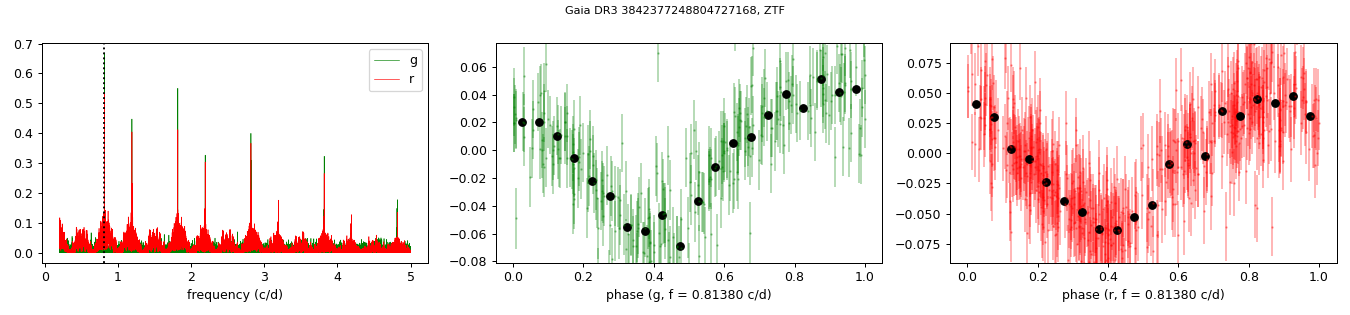

The table this chart was drawn from, first rows:
oid, expid, hjd, mjd, mag, magerr, catflags, filtercode, ra, dec, chi, sharp, filefracday, field, ccdid, qid, limitmag, magzp, magzprms, clrcoeff, clrcounc, exptime, airmass, programid
416116300000233, 45021736, 2458205, 58204, 17.15, 0.02047, 0, zg, 139.5, 0.1782, 0.627, -0.006, 20180327217350, 416, 0x10, 0x3, 19.69, 26.2, 0.03861, -0.06349, 6.15169265e-05, 30, 1.24, 1
416116300000233, 45024611, 2458205, 58204, 17.21, 0.02111, 0, zg, 139.5, 0.1782, 0.754, -0.009, 20180327246065, 416, 0x10, 0x3, 19.75, 26.2, 0.04268, -0.05906, 6.7016088e-05, 30, 1.275, 1
416116300000233, 45326479, 2458208, 58207, 17.23, 0.02129, 0, zg, 139.5, 0.1782, 0.859, -0.063, 20180330264780, 416, 0x10, 0x3, 19.73, 26.14, 0.04084, -0.05736, 6.33143427e-05, 30, 1.351, 1
416116300000233, 45327927, 2458208, 58207, 17.26, 0.02163, 0, zg, 139.5, 0.1782, 0.806, -0.0, 20180330279259, 416, 0x10, 0x3, 19.49, 26.17, 0.04289, -0.03573, 8.534277e-05, 30, 1.414, 1
416116300000233, 45625711, 2458211, 58210, 17.22, 0.02115, 0, zg, 139.5, 0.1782, 0.966, -0.094, 20180402257118, 416, 0x10, 0x3, 19.84, 25.81, 0.04663, -0.04204, 8.71496595e-05, 30, 1.353, 1
416116300000233, 47316888, 2458228, 58227, 17.27, 0.0217, 0, zg, 139.5, 0.1782, 0.813, -0.016, 20180419168889, 416, 0x10, 0x3, 21.25, 26.17, 0.03096, -0.08173, 1.52606226e-05, 30, 1.252, 1
416116300000233, 47719034, 2458232, 58231, 17.13, 0.02031, 0, zg, 139.5, 0.1782, 1.654, 0.001, 20180423190336, 416, 0x10, 0x3, 20.3, 26.16, 0.04233, -0.09041, 4.43228855e-05, 30, 1.321, 1
416116300000233, 48022856, 2458235, 58234, 17.21, 0.02103, 0, zg, 139.5, 0.1782, 1.569, -0.001, 20180426228565, 416, 0x10, 0x3, 19.81, 26.12, 0.04057, -0.04081, 5.84433001e-05, 30, 1.558, 1
416116300000233, 48320819, 2458238, 58237, 17.31, 0.02214, 0, zg, 139.5, 0.1782, 0.765, 0.028, 20180429208194, 416, 0x10, 0x3, 19.55, 26.1, 0.04021, -0.03679, 6.74463809e-05, 30, 1.475, 1
416116300000233, 49019295, 2458245, 58244, 17.25, 0.02149, 0, zg, 139.5, 0.1783, 1.351, 0.017, 20180506192940, 416, 0x10, 0x3, 20.56, 26.05, 0.04171, -0.09433, 3.60231134e-05, 30, 1.501, 1
416116300000233, 49317087, 2458248, 58247, 17.21, 0.02109, 0, zg, 139.5, 0.1782, 1.847, -0.02, 20180509170868, 416, 0x10, 0x3, 21.12, 26.17, 0.03221, -0.09154, 1.71206575e-05, 30, 1.42, 1
416116300000233, 50117107, 2458256, 58255, 17.2, 0.02101, 0, zg, 139.5, 0.1783, 1.272, 0.011, 20180517171065, 416, 0x10, 0x3, 20.71, 26.12, 0.03486, -0.0995, 2.23992974e-05, 30, 1.559, 1
416116300000233, 67152194, 2458426, 58426, 17.11, 0.02014, 0, zg, 139.5, 0.1782, 0.968, 0.017, 20181103521933, 416, 0x10, 0x3, 20.29, 26.18, 0.04322, -0.0932, 4.42518212e-05, 30, 1.443, 3
416116300000233, 67352252, 2458428, 58428, 17.24, 0.02136, 0, zg, 139.5, 0.1782, 0.947, 0.002, 20181105522477, 416, 0x10, 0x3, 20.97, 26.18, 0.03571, -0.08264, 2.10058115e-05, 30, 1.413, 3
416116300000233, 67352343, 2458428, 58428, 17.24, 0.02141, 0, zg, 139.5, 0.1782, 0.844, 0.015, 20181105523426, 416, 0x10, 0x3, 20.83, 26.17, 0.03751, -0.08222, 2.43793202e-05, 30, 1.409, 1
416116300000233, 67547685, 2458430, 58429, 17.13, 0.02035, 0, zg, 139.5, 0.1782, 1.575, -0.037, 20181107476852, 416, 0x10, 0x3, 21.41, 26.15, 0.03275, -0.1041, 1.67920462e-05, 30, 1.694, 3
416116300000233, 67654052, 2458431, 58431, 17.17, 0.02069, 0, zg, 139.5, 0.1782, 1.106, -0.007, 20181108540509, 416, 0x10, 0x3, 21.67, 26.17, 0.02628, -0.04399, 1.06286261e-05, 30, 1.317, 1
416116300000233, 67654148, 2458431, 58431, 17.17, 0.02071, 0, zg, 139.5, 0.1782, 0.702, -0.059, 20181108541447, 416, 0x10, 0x3, 21.62, 26.18, 0.02718, -0.05347, 1.13267361e-05, 30, 1.314, 3
416116300000233, 67748127, 2458432, 58431, 17.2, 0.02094, 0, zg, 139.5, 0.1782, 1.331, -0.009, 20181109481273, 416, 0x10, 0x3, 20.26, 26.06, 0.04279, -0.02364, 4.10460052e-05, 30, 1.605, 3
416116300000233, 67846133, 2458433, 58432, 17.26, 0.02155, 0, zg, 139.5, 0.1782, 0.651, -0.029, 20181110461331, 416, 0x10, 0x3, 21.18, 26.11, 0.03336, -0.06132, 1.79558192e-05, 30, 1.772, 3
416116300000233, 68050256, 2458435, 58435, 17.18, 0.02078, 0, zg, 139.5, 0.1782, 0.811, -0.051, 20181112502569, 416, 0x10, 0x3, 20.17, 26.14, 0.04034, -0.02713, 3.85175917e-05, 30, 1.417, 1
416116300000233, 68050348, 2458435, 58435, 17.2, 0.02094, 0, zg, 139.5, 0.1783, 1.162, 0.026, 20181112503484, 416, 0x10, 0x3, 19.78, 26.16, 0.04007, -0.02067, 5.51818302e-05, 30, 1.412, 3
416116300000233, 68350168, 2458438, 58438, 17.27, 0.02164, 0, zg, 139.5, 0.1782, 0.453, -0.005, 20181115501632, 416, 0x10, 0x3, 20.83, 26.17, 0.03697, -0.05237, 2.37922832e-05, 30, 1.384, 1
416116300000233, 68350266, 2458438, 58438, 17.24, 0.0214, 0, zg, 139.5, 0.1782, 1.162, -0.016, 20181115502627, 416, 0x10, 0x3, 20.85, 26.17, 0.03671, -0.05498, 2.23549941e-05, 30, 1.38, 3
416116300000233, 68450041, 2458439, 58439, 17.3, 0.02199, 0, zg, 139.5, 0.1782, 0.745, -0.003, 20181116500417, 416, 0x10, 0x3, 21.48, 26.16, 0.03017, -0.04589, 1.42929084e-05, 30, 1.378, 3
416116300000233, 68549741, 2458440, 58439, 17.23, 0.02129, 0, zg, 139.5, 0.1782, 1.065, 0.018, 20181117497407, 416, 0x10, 0x3, 21.58, 26, 0.03048, -0.03942, 1.45409294e-05, 30, 1.379, 1
416116300000233, 68748430, 2458442, 58441, 17.22, 0.02119, 0, zg, 139.5, 0.1782, 0.853, 0.03, 20181119484294, 416, 0x10, 0x3, 21.4, 26.11, 0.03375, -0.04961, 1.79498857e-05, 30, 1.413, 3
416116300000233, 68952131, 2458444, 58444, 17.28, 0.02175, 0, zg, 139.5, 0.1782, 1.418, -0.032, 20181121521285, 416, 0x10, 0x3, 21.34, 26.2, 0.0327, -0.09079, 1.70391704e-05, 30, 1.281, 1
416116300000233, 68952223, 2458444, 58444, 17.28, 0.02175, 0, zg, 139.5, 0.1782, 0.767, 0.021, 20181121522222, 416, 0x10, 0x3, 21.47, 26.18, 0.02775, -0.06358, 1.20094792e-05, 30, 1.28, 3
416116300000233, 69646274, 2458451, 58450, 17.18, 0.02081, 0, zg, 139.5, 0.1782, 0.881, -0.017, 20181128462731, 416, 0x10, 0x3, 20.4, 26.18, 0.03541, -0.02768, 2.76977371e-05, 30, 1.399, 3
416116300000233, 69646365, 2458451, 58450, 17.22, 0.02122, 0, zg, 139.5, 0.1782, 0.588, -0.003, 20181128463646, 416, 0x10, 0x3, 20.41, 26.17, 0.03848, -0.02272, 3.23373715e-05, 30, 1.395, 1
416116300000233, 71444115, 2458469, 58468, 17.2, 0.02094, 0, zg, 139.5, 0.1782, 0.915, -0.007, 20181216441146, 416, 0x10, 0x3, 21.56, 26.19, 0.02695, -0.07216, 1.13220985e-05, 30, 1.306, 1
416116300000233, 71849826, 2458473, 58472, 17.2, 0.02098, 0, zg, 139.5, 0.1782, 1.248, -0.034, 20181220498252, 416, 0x10, 0x3, 20.83, 26.19, 0.03223, -0.03805, 1.81163723e-05, 30, 1.27, 1
416116300000233, 72152597, 2458476, 58476, 17.31, 0.02214, 0, zg, 139.5, 0.1782, 0.384, -0.021, 20181223525949, 416, 0x10, 0x3, 19.97, 26.19, 0.03874, -0.03612, 4.78787515e-05, 30, 1.354, 1
416116300000233, 72647937, 2458481, 58480, 17.25, 0.02149, 0, zg, 139.5, 0.1782, 0.954, 0.002, 20181228479375, 416, 0x10, 0x3, 20.02, 26.17, 0.04265, -0.05247, 5.09581841e-05, 30, 1.274, 1
416116300000233, 73344373, 2458488, 58487, 17.27, 0.02167, 0, zg, 139.5, 0.1782, 0.947, 0.003, 20190104443727, 416, 0x10, 0x3, 21.08, 26.24, 0.04033, -0.02219, 2.6199541e-05, 30, 1.257, 1
416116300000233, 73743209, 2458492, 58491, 17.3, 0.02204, 0, zg, 139.5, 0.1782, 0.597, -0.005, 20190108432083, 416, 0x10, 0x3, 21.02, 26.17, 0.03288, -0.04898, 1.77367729e-05, 30, 1.239, 1
416116300000233, 74046513, 2458495, 58494, 17.19, 0.02085, 0, zg, 139.5, 0.1782, 1.475, -0.01, 20190111465139, 416, 0x10, 0x3, 20.99, 26.13, 0.03514, -0.02859, 2.04853823e-05, 30, 1.306, 1
416116300000233, 75346670, 2458508, 58507, 17.3, 0.02205, 0, zg, 139.5, 0.1782, 1.229, 0.014, 20190124466690, 416, 0x10, 0x3, 19.57, 26.14, 0.04515, -0.02836, 8.81385204e-05, 30, 1.463, 1
416116300000233, 78027226, 2458535, 58534, 17.31, 0.02216, 0, zg, 139.5, 0.1783, 0.697, 0.027, 20190220272257, 416, 0x10, 0x3, 19.11, 26.13, 0.0454, -0.01314, 0.0001253, 30, 1.264, 1
416116300000233, 78725166, 2458542, 58541, 17.17, 0.02071, 0, zg, 139.5, 0.1782, 0.957, 0.005, 20190227251655, 416, 0x10, 0x3, 20.88, 25.92, 0.03697, -0.05789, 2.3200113e-05, 30, 1.267, 1
416116300000233, 80529554, 2458560, 58559, 17.2, 0.021, 0, zg, 139.5, 0.1782, 0.604, -0.009, 20190317295544, 416, 0x10, 0x3, 19.95, 26.13, 0.04153, -0.04248, 5.42767702e-05, 30, 1.33, 1
416116300000233, 80823078, 2458563, 58562, 17.17, 0.02067, 0, zg, 139.5, 0.1782, 0.969, 0.038, 20190320230787, 416, 0x10, 0x3, 19.2, 26.13, 0.04218, -0.06866, 9.63158673e-05, 30, 1.237, 1
416116300000233, 82720849, 2458582, 58581, 17.3, 0.02206, 0, zg, 139.5, 0.1782, 0.89, 0.017, 20190408208472, 416, 0x10, 0x3, 20.68, 25.89, 0.05027, -0.03991, 4.66317724e-05, 30, 1.263, 1
416116300000233, 83316892, 2458588, 58587, 17.29, 0.02193, 0, zg, 139.5, 0.1782, 0.693, -0.007, 20190414168924, 416, 0x10, 0x3, 20.06, 26.09, 0.03954, -0.07321, 4.47755156e-05, 30, 1.239, 1
416116300000233, 84020978, 2458595, 58594, 17.19, 0.02091, 0, zg, 139.5, 0.1782, 0.597, -0.006, 20190421209306, 416, 0x10, 0x3, 19.96, 26.09, 0.04251, -0.03578, 5.22893351e-05, 30, 1.367, 1
416116300000233, 84421167, 2458599, 58598, 17.28, 0.02185, 0, zg, 139.5, 0.1782, 1.404, -0.011, 20190425211678, 416, 0x10, 0x3, 21.35, 26.03, 0.03012, -0.04494, 1.43148654e-05, 30, 1.427, 1
416116300000233, 85215048, 2458607, 58606, 17.17, 0.02071, 0, zg, 139.5, 0.1782, 1.178, -0.054, 20190503150475, 416, 0x10, 0x3, 20.74, 26.03, 0.03769, -0.02238, 2.43130744e-05, 30, 1.283, 1
416116300000233, 101150373, 2458766, 58766, 17.32, 0.02221, 0, zg, 139.5, 0.1782, 0.828, 0.036, 20191009503738, 416, 0x10, 0x3, 20.85, 25.87, 0.03441, -0.02583, 1.99921051e-05, 30, 2.579, 1
416116300000233, 102151891, 2458776, 58776, 17.22, 0.02121, 0, zg, 139.5, 0.1782, 0.543, -0.004, 20191019518912, 416, 0x10, 0x3, 20.63, 26, 0.03876, -0.04904, 2.70217115e-05, 30, 1.773, 1
416116300000233, 102452329, 2458779, 58779, 17.12, 0.02022, 0, zg, 139.5, 0.1782, 1.165, -0.008, 20191022523287, 416, 0x10, 0x3, 19.95, 26.03, 0.04554, -0.02233, 5.87960203e-05, 30, 1.643, 1
416116300000233, 102746391, 2458782, 58781, 17.31, 0.02214, 0, zg, 139.5, 0.178, 0.561, 0.146, 20191025463912, 416, 0x10, 0x3, 19.2, 25.92, 0.04822, -0.02866, 0.0001216, 30, 2.469, 1
416116300000233, 103049778, 2458785, 58784, 17.23, 0.02128, 0, zg, 139.5, 0.1784, 0.744, 0.153, 20191028497789, 416, 0x10, 0x3, 18.96, 26.01, 0.0418, -0.03765, 0.0001128, 30, 1.734, 1
416116300000233, 104054812, 2458795, 58795, 17.16, 0.02059, 0, zg, 139.5, 0.1782, 0.445, 0.014, 20191107548125, 416, 0x10, 0x3, 20.96, 26.09, 0.03342, -0.06458, 1.80317511e-05, 30, 1.287, 1
416116300000233, 105246743, 2458807, 58806, 17.17, 0.02073, 0, zg, 139.5, 0.1782, 0.867, -0.039, 20191119467303, 416, 0x10, 0x3, 20.3, 26.05, 0.03881, -0.05542, 3.5201665e-05, 30, 1.485, 1
416116300000233, 105850504, 2458813, 58813, 17.21, 0.02112, 0, zg, 139.5, 0.1782, 0.498, -0.029, 20191125504803, 416, 0x10, 0x3, 21.34, 26.05, 0.03062, -0.04812, 1.46402617e-05, 30, 1.273, 1
416116300000233, 107654979, 2458831, 58831, 17.32, 0.02218, 0, zg, 139.5, 0.1782, 0.38, 0.013, 20191213549780, 416, 0x10, 0x3, 20.14, 26.23, 0.0393, -0.0403, 4.05962055e-05, 30, 1.32, 1
416116300000233, 108348136, 2458838, 58837, 17.21, 0.02112, 0, zg, 139.5, 0.1782, 1.373, -0.005, 20191220481308, 416, 0x10, 0x3, 20.5, 26.23, 0.03844, -0.04418, 2.86251088e-05, 30, 1.237, 1
416116300000233, 109546208, 2458850, 58849, 17.17, 0.0207, 0, zg, 139.5, 0.1782, 1.02, -0.002, 20200101461840, 416, 0x10, 0x3, 21.1, 26.23, 0.03299, -0.05931, 1.71107258e-05, 30, 1.246, 1
416116300000233, 110143861, 2458856, 58855, 17.2, 0.02095, 0, zg, 139.5, 0.1782, 0.88, -0.032, 20200107438252, 416, 0x10, 0x3, 20.74, 26.23, 0.03917, -0.03548, 2.66402949e-05, 30, 1.24, 1
... 891 more rows
